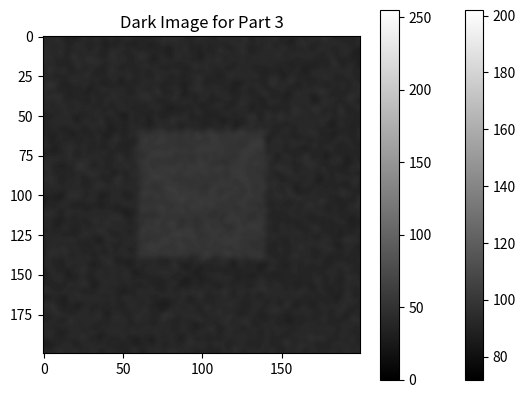
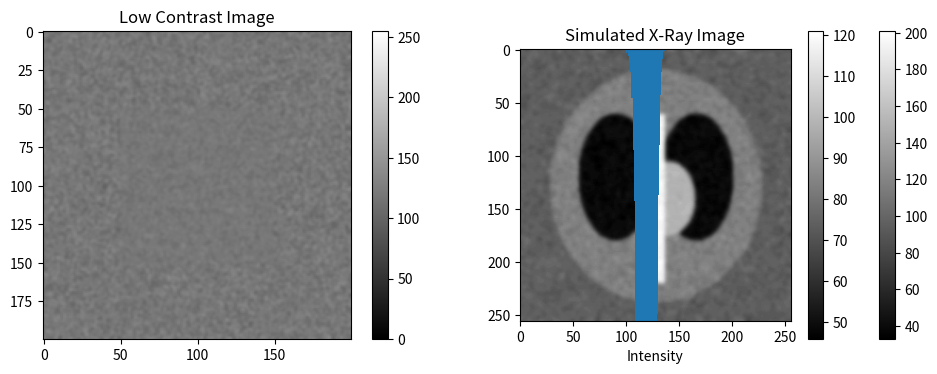

Reproduce these figures in Python, in order.
# Required imports - DO NOT MODIFY
import numpy as np
import matplotlib.pyplot as plt
from scipy.ndimage import gaussian_filter

# Set random seed for reproducibility
np.random.seed(42)

# Sample image for Part 2 - DO NOT MODIFY
def create_sample_image():
    """Create a sample grayscale image."""
    img = np.zeros((256, 256), dtype=np.uint8)
    
    # Background
    img[:, :] = 80
    
    # Add some structures
    img[50:200, 50:200] = 120
    img[80:170, 80:170] = 160
    img[110:140, 110:140] = 200
    
    # Add noise
    noise = np.random.randint(-20, 20, img.shape)
    img = np.clip(img.astype(np.int16) + noise, 0, 255).astype(np.uint8)
    
    return gaussian_filter(img, sigma=2).astype(np.uint8)

sample_image = create_sample_image()
plt.imshow(sample_image, cmap='gray')
plt.title('Sample Image for Part 2')
plt.colorbar()
plt.show()

def adjust_brightness_contrast(image, brightness=0, contrast=1.0):
    """
    Adjust brightness and contrast of an image.
    
    Parameters:
    - image: input grayscale image (uint8)
    - brightness: value to add (-255 to 255)
    - contrast: multiplication factor (0.0 to 3.0)
    
    Returns:
    - adjusted image (uint8)
    """
    # YOUR CODE HERE
    pass

# YOUR CODE HERE


# Dark image for gamma correction - DO NOT MODIFY
dark_image = np.random.randint(10, 70, (200, 200), dtype=np.uint8)
dark_image[60:140, 60:140] = np.random.randint(30, 80, (80, 80), dtype=np.uint8)
dark_image = gaussian_filter(dark_image, sigma=2).astype(np.uint8)

plt.imshow(dark_image, cmap='gray', vmin=0, vmax=255)
plt.title('Dark Image for Part 3')
plt.colorbar()
plt.show()

def gamma_correction(image, gamma):
    """
    Apply gamma correction to an image.
    
    Parameters:
    - image: input grayscale image (uint8)
    - gamma: gamma value (positive float)
    
    Returns:
    - corrected image (uint8)
    """
    # YOUR CODE HERE
    pass

# YOUR CODE HERE


# Low contrast image for histogram equalization - DO NOT MODIFY
low_contrast_img = np.random.randint(90, 150, (200, 200), dtype=np.uint8)
low_contrast_img[50:150, 50:150] = np.random.randint(100, 140, (100, 100), dtype=np.uint8)
low_contrast_img = gaussian_filter(low_contrast_img, sigma=1).astype(np.uint8)

plt.figure(figsize=(12, 4))
plt.subplot(1, 2, 1)
plt.imshow(low_contrast_img, cmap='gray', vmin=0, vmax=255)
plt.title('Low Contrast Image')
plt.colorbar()

plt.subplot(1, 2, 2)
plt.hist(low_contrast_img.ravel(), bins=256, range=(0, 256))
plt.title('Histogram')
plt.xlabel('Intensity')
plt.xlim([0, 255])
plt.show()

def histogram_equalization(image):
    """
    Perform histogram equalization on a grayscale image.
    
    Parameters:
    - image: input grayscale image (uint8)
    
    Returns:
    - equalized: equalized image (uint8)
    - histogram: original histogram
    - cdf: cumulative distribution function
    - lookup_table: transformation lookup table
    """
    # Step 1: Compute histogram
    # YOUR CODE HERE
    
    # Step 2: Compute PDF (normalized histogram)
    # YOUR CODE HERE
    
    # Step 3: Compute CDF
    # YOUR CODE HERE
    
    # Step 4: Create lookup table
    # YOUR CODE HERE
    
    # Step 5: Apply transformation
    # YOUR CODE HERE
    
    pass

# YOUR CODE HERE


# Simulated cell image - DO NOT MODIFY
def create_cell_image():
    """Create a simulated microscopy image with cells."""
    img = np.random.randint(30, 60, (256, 256), dtype=np.uint8)
    
    # Add cells as bright circular objects
    cells = [
        (60, 60, 20, 180),
        (150, 80, 25, 190),
        (100, 160, 18, 170),
        (200, 150, 22, 200),
        (50, 200, 15, 175),
        (180, 220, 20, 185)
    ]
    
    y, x = np.ogrid[:256, :256]
    for cx, cy, r, intensity in cells:
        mask = (x - cx)**2 + (y - cy)**2 <= r**2
        img[mask] = np.random.randint(intensity-20, intensity+10, mask.sum())
    
    return gaussian_filter(img, sigma=1).astype(np.uint8)

cell_image = create_cell_image()
plt.imshow(cell_image, cmap='gray')
plt.title('Simulated Cell Image')
plt.colorbar()
plt.show()

def threshold_binary(image, T):
    """Binary thresholding."""
    # YOUR CODE HERE
    pass

def threshold_binary_inv(image, T):
    """Inverse binary thresholding."""
    # YOUR CODE HERE
    pass

def threshold_truncate(image, T):
    """Truncate thresholding."""
    # YOUR CODE HERE
    pass

# YOUR CODE HERE


def extract_bitplane(image, plane):
    """
    Extract a specific bit plane from an image.
    
    Parameters:
    - image: input grayscale image (uint8)
    - plane: bit plane number (0=LSB, 7=MSB)
    
    Returns:
    - bit plane as binary image (0 or 255)
    """
    # YOUR CODE HERE
    pass

def reconstruct_from_bitplanes(image, planes_to_use):
    """
    Reconstruct image from selected bit planes.
    
    Parameters:
    - image: original image (to extract bit planes from)
    - planes_to_use: list of plane indices to use (0-7)
    
    Returns:
    - reconstructed image
    """
    # YOUR CODE HERE
    pass

def calculate_psnr(original, reconstructed):
    """Calculate Peak Signal-to-Noise Ratio."""
    mse = np.mean((original.astype(float) - reconstructed.astype(float)) ** 2)
    if mse == 0:
        return float('inf')
    return 10 * np.log10(255**2 / mse)

# YOUR CODE HERE


# Simulated X-ray image - DO NOT MODIFY
def create_xray_image():
    """Create a simulated chest X-ray image."""
    img = np.random.randint(60, 90, (256, 256), dtype=np.uint8)
    
    y, x = np.ogrid[:256, :256]
    
    # Chest cavity outline
    body = ((x - 128)**2 / 100**2 + (y - 128)**2 / 110**2) <= 1
    img[body] = np.random.randint(70, 100, body.sum())
    
    # Lungs (darker)
    lung_l = ((x - 90)**2 / 35**2 + (y - 120)**2 / 60**2) <= 1
    lung_r = ((x - 166)**2 / 35**2 + (y - 120)**2 / 60**2) <= 1
    img[lung_l | lung_r] = np.random.randint(40, 60, (lung_l | lung_r).sum())
    
    # Heart (slightly brighter)
    heart = ((x - 140)**2 / 25**2 + (y - 140)**2 / 35**2) <= 1
    img[heart] = np.random.randint(90, 110, heart.sum())
    
    # Spine (bright)
    spine = np.abs(x - 128) <= 8
    spine_region = spine & (y > 60) & (y < 220)
    img[spine_region] = np.random.randint(110, 130, spine_region.sum())
    
    return gaussian_filter(img, sigma=2).astype(np.uint8)

xray_image = create_xray_image()
plt.imshow(xray_image, cmap='gray')
plt.title('Simulated X-Ray Image')
plt.colorbar()
plt.show()

# YOUR BONUS CODE HERE
